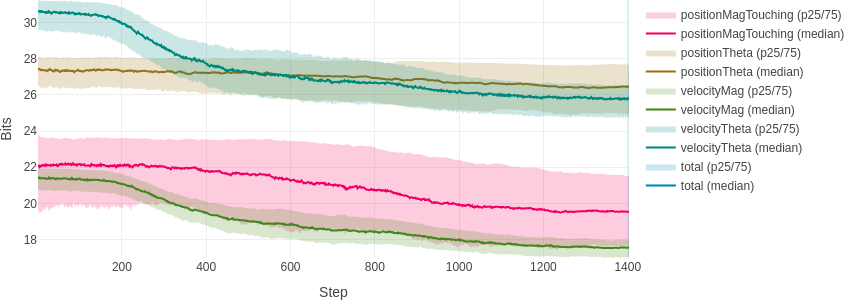

Source data for this figure (header and first rows):
step, attribute, stat, value
1, positionMagTouching, minBits, 1
1, positionMagTouching, p5Bits, 1
1, positionMagTouching, p25Bits, 19.67
1, positionMagTouching, p50Bits, 22.12
1, positionMagTouching, p75Bits, 23.81
1, positionMagTouching, p95Bits, 24.94
1, positionMagTouching, maxBits, 27.48
1, positionMagTouching, meanBits, 20.38
1, positionTheta, minBits, 14.37
1, positionTheta, p5Bits, 24.84
1, positionTheta, p25Bits, 26.6
1, positionTheta, p50Bits, 27.48
1, positionTheta, p75Bits, 28.09
1, positionTheta, p95Bits, 28.62
1, positionTheta, maxBits, 28.99
1, positionTheta, meanBits, 27.19
1, velocityMag, minBits, 14.68
1, velocityMag, p5Bits, 19.49
1, velocityMag, p25Bits, 20.78
1, velocityMag, p50Bits, 21.42
1, velocityMag, p75Bits, 21.93
1, velocityMag, p95Bits, 22.55
1, velocityMag, maxBits, 23.78
1, velocityMag, meanBits, 21.28
1, velocityTheta, minBits, 20.01
1, velocityTheta, p5Bits, 27.22
1, velocityTheta, p25Bits, 29.63
1, velocityTheta, p50Bits, 30.64
1, velocityTheta, p75Bits, 31.22
1, velocityTheta, p95Bits, 31.56
1, velocityTheta, maxBits, 31.65
1, velocityTheta, meanBits, 30.19
1, radius, minBits, 7.565
1, radius, p5Bits, 16.17
1, radius, p25Bits, 18.61
1, radius, p50Bits, 19.75
1, radius, p75Bits, 20.55
1, radius, p95Bits, 21.29
1, radius, maxBits, 21.85
1, radius, meanBits, 19.39
1, total, minBits, 86.97
1, total, p5Bits, 101.3
1, total, p25Bits, 116.7
1, total, p50Bits, 120
1, total, p75Bits, 122.6
1, total, p95Bits, 125.2
1, total, maxBits, 128.4
1, total, meanBits, 118.4
2, positionMagTouching, minBits, 1
2, positionMagTouching, p5Bits, 1
2, positionMagTouching, p25Bits, 19.62
2, positionMagTouching, p50Bits, 22.1
2, positionMagTouching, p75Bits, 23.78
2, positionMagTouching, p95Bits, 24.92
2, positionMagTouching, maxBits, 27.48
2, positionMagTouching, meanBits, 20.32
2, positionTheta, minBits, 15.54
2, positionTheta, p5Bits, 24.8
2, positionTheta, p25Bits, 26.54
2, positionTheta, p50Bits, 27.46
... 67,284 more rows
